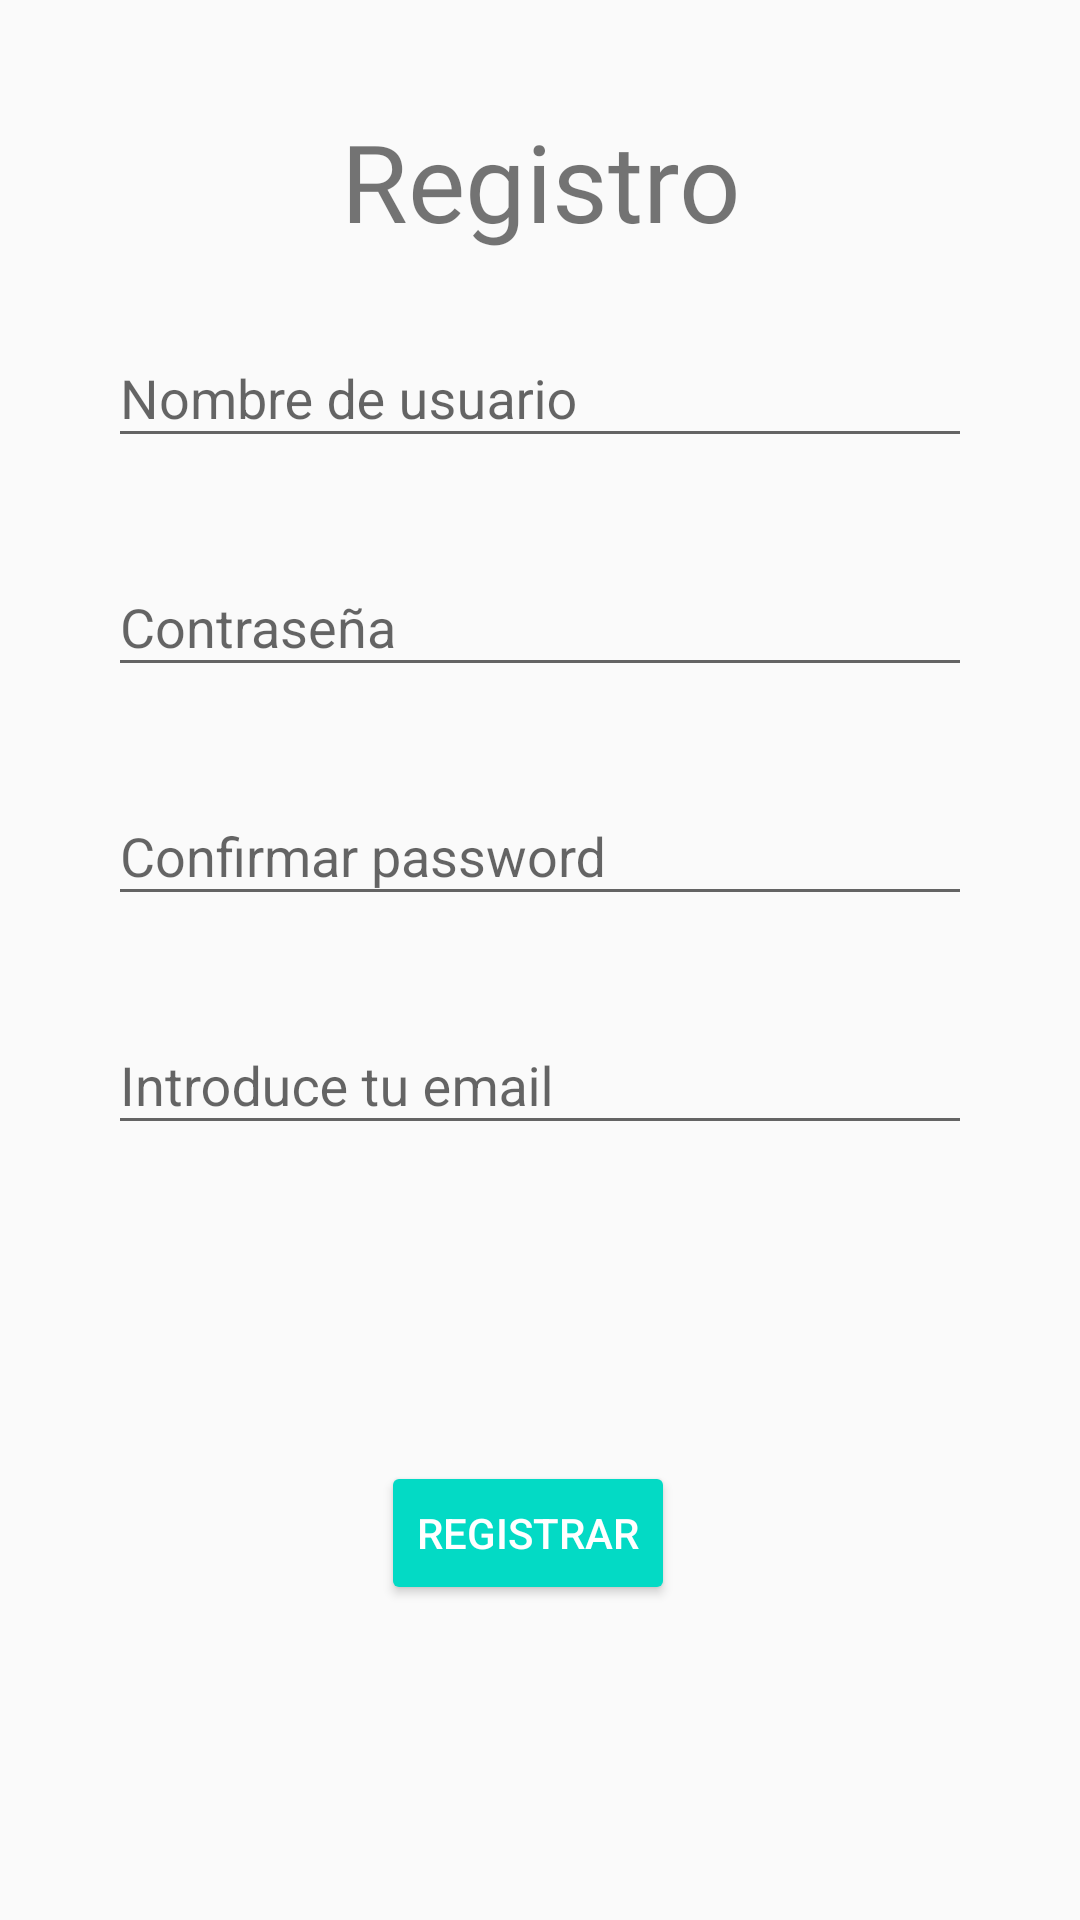

This screen was rendered from an Android layout file. Write that file and the resources it references.
<!-- AndroidManifest.xml: activity theme NoActionBar -->
<!-- res/layout/activity_sign_up.xml -->
<?xml version="1.0" encoding="utf-8"?>
<androidx.constraintlayout.widget.ConstraintLayout xmlns:android="http://schemas.android.com/apk/res/android"
    xmlns:app="http://schemas.android.com/apk/res-auto"
    android:layout_width="match_parent"
    android:layout_height="match_parent">

    <TextView
        android:id="@+id/tvTitleSignup"
        android:layout_width="wrap_content"
        android:layout_height="wrap_content"
        android:layout_marginTop="36dp"
        android:fontFamily="@font/anton"
        android:gravity="center"
        android:text="@string/tvTitleSignup"
        android:textSize="36sp"
        app:layout_constraintEnd_toEndOf="parent"
        app:layout_constraintStart_toStartOf="parent"
        app:layout_constraintTop_toTopOf="parent" />

    <androidx.constraintlayout.widget.Guideline
        android:id="@+id/gdlEnd"
        android:layout_width="wrap_content"
        android:layout_height="wrap_content"
        android:orientation="vertical"
        app:layout_constraintGuide_end="36dp" />

    <androidx.constraintlayout.widget.Guideline
        android:id="@+id/gdlStart"
        android:layout_width="wrap_content"
        android:layout_height="wrap_content"
        android:orientation="vertical"
        app:layout_constraintGuide_begin="36dp" />

    <com.google.android.material.textfield.TextInputLayout
        android:id="@+id/tilUser"
        android:layout_width="0dp"
        android:layout_height="wrap_content"
        android:layout_marginTop="16dp"
        app:layout_constraintBottom_toTopOf="@+id/tilPassword"
        app:layout_constraintEnd_toStartOf="@+id/gdlEnd"
        app:layout_constraintStart_toStartOf="@+id/gdlStart"
        app:layout_constraintTop_toBottomOf="@+id/tvTitleSignup"
        app:layout_constraintVertical_chainStyle="spread">

        <com.google.android.material.textfield.TextInputEditText
            android:id="@+id/tieUser"
            android:layout_width="match_parent"
            android:layout_height="wrap_content"
            android:hint="@string/tieUserName" />
    </com.google.android.material.textfield.TextInputLayout>

    <com.google.android.material.textfield.TextInputLayout
        android:id="@+id/tilPassword"
        android:layout_width="0dp"
        android:layout_height="wrap_content"
        android:layout_marginTop="24dp"
        app:layout_constraintBottom_toTopOf="@+id/tilCofirmPassword"
        app:layout_constraintEnd_toStartOf="@+id/gdlEnd"
        app:layout_constraintHorizontal_bias="0.5"
        app:layout_constraintStart_toStartOf="@+id/gdlStart"
        app:layout_constraintTop_toBottomOf="@+id/tilUser">

        <com.google.android.material.textfield.TextInputEditText
            android:id="@+id/tiePassword"
            android:layout_width="match_parent"
            android:layout_height="wrap_content"
            android:hint="@string/tiePassword" />
    </com.google.android.material.textfield.TextInputLayout>

    <com.google.android.material.textfield.TextInputLayout
        android:id="@+id/tilCofirmPassword"
        android:layout_width="0dp"
        android:layout_height="wrap_content"
        android:layout_marginTop="24dp"
        app:layout_constraintBottom_toTopOf="@+id/tilEmail"
        app:layout_constraintEnd_toStartOf="@+id/gdlEnd"
        app:layout_constraintHorizontal_bias="0.5"
        app:layout_constraintStart_toStartOf="@+id/gdlStart"
        app:layout_constraintTop_toBottomOf="@+id/tilPassword">

        <com.google.android.material.textfield.TextInputEditText
            android:id="@+id/tieConfirmPassword"
            android:layout_width="match_parent"
            android:layout_height="wrap_content"
            android:hint="@string/tieConfirmPassword" />
    </com.google.android.material.textfield.TextInputLayout>

    <com.google.android.material.textfield.TextInputLayout
        android:id="@+id/tilEmail"
        android:layout_width="0dp"
        android:layout_height="wrap_content"
        android:layout_marginTop="24dp"
        app:layout_constraintEnd_toStartOf="@+id/gdlEnd"
        app:layout_constraintHorizontal_bias="0.5"
        app:layout_constraintStart_toStartOf="@+id/gdlStart"
        app:layout_constraintTop_toBottomOf="@+id/tilCofirmPassword">

        <com.google.android.material.textfield.TextInputEditText
            android:id="@+id/tieEmail"
            android:layout_width="match_parent"
            android:layout_height="wrap_content"
            android:hint="@string/tieEmail" />
    </com.google.android.material.textfield.TextInputLayout>

    <Button
        android:id="@+id/btSignUp"
        style="@style/Widget.AppCompat.Button.Colored"
        android:layout_width="wrap_content"
        android:layout_height="wrap_content"
        android:layout_marginEnd="8dp"
        android:text="@string/btSignup"
        android:onClick="signUp"
        app:layout_constraintBottom_toBottomOf="parent"
        app:layout_constraintEnd_toStartOf="@+id/gdlEnd"
        app:layout_constraintStart_toStartOf="@+id/gdlStart"
        app:layout_constraintTop_toBottomOf="@+id/tilEmail" />

</androidx.constraintlayout.widget.ConstraintLayout>
<!-- resources referenced by this layout -->
<resources>
  <string name="btSignup">Registrar</string>
  <string name="tieConfirmPassword">Confirmar password</string>
  <string name="tieEmail">Introduce tu email</string>
  <string name="tiePassword">Contraseña</string>
  <string name="tieUserName">Nombre de usuario</string>
  <string name="tvTitleSignup">Registro</string>
  <style name="NoActionBar" parent="AppTheme">
          
          <item name="windowNoTitle">true</item>
      </style>
  <style name="AppTheme" parent="Theme.AppCompat.Light.DarkActionBar">
          
          <item name="colorPrimary">@color/colorPrimary</item>
          <item name="colorPrimaryDark">@color/colorPrimaryDark</item>
          <item name="colorAccent">@color/colorAccent</item>
      </style>
  <!-- not gathered from this repository: default colours our renderer supplied (Android Studio template values) -->
  <color name="colorPrimary">#FF6200EE</color>
  <color name="colorPrimaryDark">#FF3700B3</color>
  <color name="colorAccent">#FF03DAC5</color>
</resources>
